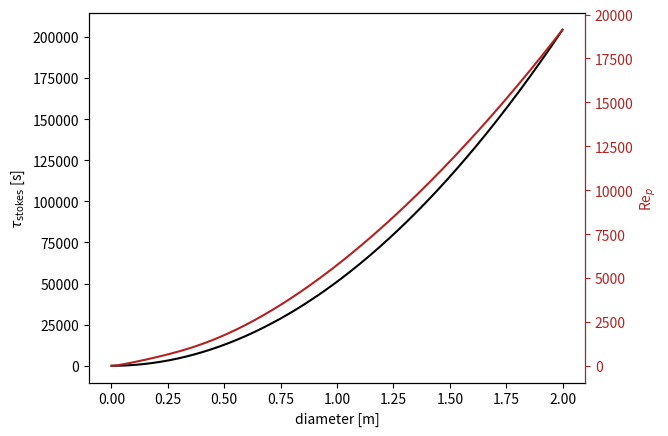
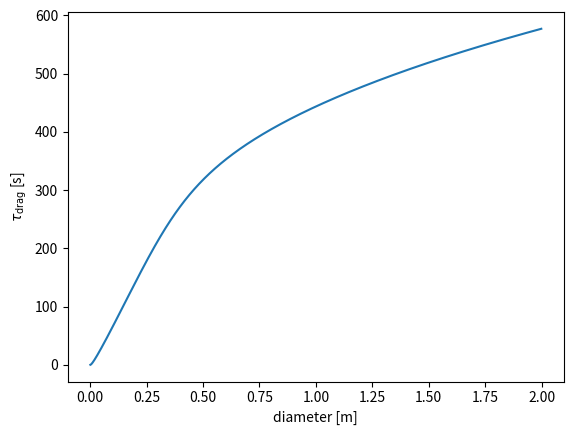

These charts were generated, in order, by the following Python code:
import numpy as np
from scipy.optimize import fsolve
import matplotlib.pyplot as plt

# funtions 
# calculation of viscosity based on eq 22 from paper Sharqawy 2010 
def dynamic_viscosity_Sharqawy(t,S):
    muw = 4.2844e-5 + 1/ (0.157 * (t + 64.993)**2 - 91.296)
    A = 1.5413 + 1.998e-2 * t - 9.52e-5 * t**2
    B = 7.974 - 7.561e-2 *t + 4.724e-4 * t**2
    mu = muw * (1 + A * S + B * S**2)
    return mu

def buoyancy_drifter(
    diameter: float, heigth: float, mass: float, density_fluid: float
) -> float:
    volume_drifter = 1 / 4 * np.pi * diameter * diameter * heigth
    density_drifter = mass / volume_drifter
    buoyancy = density_drifter / density_fluid
    return buoyancy

def density_drifter(diameter: float, heigth: float, mass: float) -> float:
    volume_drifter = 1 / 4 * np.pi * diameter * diameter * heigth
    density_drifter = mass / volume_drifter
    return density_drifter

def stokes_relaxation_time(
    diameter: float, kinematic_viscosity: float, buoyancy: float
) -> float:
    """
    Calculates stokes relaxation time for MR equation
    - d: diameter [m]
    - kinematic_viscosity kinematic viscoscity sea water [m^2/s]
    - Buoyancy particle (rho_p / rho_w) [unitless]
    """
    return (1 + 2 * buoyancy) * diameter * diameter / (36 * kinematic_viscosity)

def Re_particle(Uslip: float, diameter: float, kinematic_viscosity: float) -> float:
    return np.abs(Uslip) * diameter / kinematic_viscosity

def factor_drag_white1991(Rep: float) -> float:
    """
    stokes drag corection factor valid up to Rep < 10^5 from
    [1] F. M. White, Viscous fluid flow 2nd edition (1991)(p. 182)
    dependencies:
    - Rep : particle reynolds kinematic_viscositymber
    """
    c_REp = 1 + Rep / (4.0 * (1 + np.sqrt(Rep))) + Rep / 60.0
    return c_REp

def Rep_geostrophic_uslip_stst_dim(B, d, f, nu, U,Rep):
    """
    calculates particle reynolds number based on geostrophic balance of
    steady state flow given by U=(U,0). 
    - B is buoyancy
    - d is particle diameter (assuming sphere)
    - f is coriolis paramter 
    - nu is kinematic viscosity
    - U is magnitude flow velocity
    """
    a = d/2
    R = 2 / (1+ 2 *B)
    crep = factor_drag_white1991(Rep)
    epsilon =   2 / 9 * (d/2 )**2 / (nu * crep)  * 1/R
    norm =((1/epsilon)**2 + f**2) 
    uslip = 2* (1-B) * f**2 * U / (   (1 + 2* B) *  norm ) 
    vslip = 18 * (1-B) * 1 * nu *  f * U / (  (1+2*B)**2 * a**2 *  norm ) 
    Uslip = np.sqrt(uslip**2+vslip**2)
    return Uslip*d/nu

def tau_drag(tau,Rep):
    """
    calculates drag time, i.e. timescale
    associated with drag force. Expression reduces
    to stokes relaxation time for Rep=0
    """
    c_rep = factor_drag_white1991(Rep)
    return tau/c_rep



# properties drifters
d = 0.25 # m diameter outer ring
d_in = 0.2 # m (estimated) dimater inner ring, needed to calculate volume
h = 0.041  # m (heigth drifter)
m = 0.905 # kg (mass drifter)
omega_earth =  7.2921e-5 #[rad/sec]
f = 2 * omega_earth * np.sin(54/180 * np.pi) # coriolis at 54 deg N 

#properties water
av_temp_NWES = 11.983276
av_salinity_NWES = 34.70449
rho_water = 1027 # kg/m3 
dynamic_viscosity_water = dynamic_viscosity_Sharqawy(av_temp_NWES,av_salinity_NWES/1000)
kinematic_viscosity_water = dynamic_viscosity_water / rho_water

# simulation values drifters
B = buoyancy_drifter(diameter  = d_in, heigth = h, mass = m, density_fluid = rho_water)
tau = stokes_relaxation_time(d, kinematic_viscosity_water, B)

# stokes time tau and estimate for particle reynolds number as function of diamter
dlist = np.arange(0.001,2,0.001)
taulist = stokes_relaxation_time(dlist, kinematic_viscosity_water, B)
Rep_geostrophic_estimate=[]
for d in dlist:
    def fie(Rep):
        return Rep_geostrophic_uslip_stst_dim(B,d,f,kinematic_viscosity_water,10,Rep)-Rep
    Rep_geostrophic_estimate.append(fsolve(fie,300)[0])
Rep_geostrophic_estimate = np.asarray(Rep_geostrophic_estimate)

fig, ax = plt.subplots()
ax.plot(dlist,taulist,color='black')
ax2=ax.twinx()
ax2.plot(dlist,Rep_geostrophic_estimate,color='firebrick')
ax.set_xlabel('diameter [m]')
ax.set_ylabel('$\\tau_{\\mathrm{stokes}}$ [s]')
ax2.set_ylabel('Re$_p$',color='firebrick')

ax2.spines['right'].set_color('firebrick')
ax2.yaxis.label.set_color('firebrick')
ax2.tick_params(axis='y', colors='firebrick')

fig, ax = plt.subplots() 
ax.plot(dlist,tau_drag(taulist,Rep_geostrophic_estimate))
ax.set_xlabel('diameter [m]')
ax.set_ylabel('$\\tau_{\\mathrm{drag}}$ [s]')